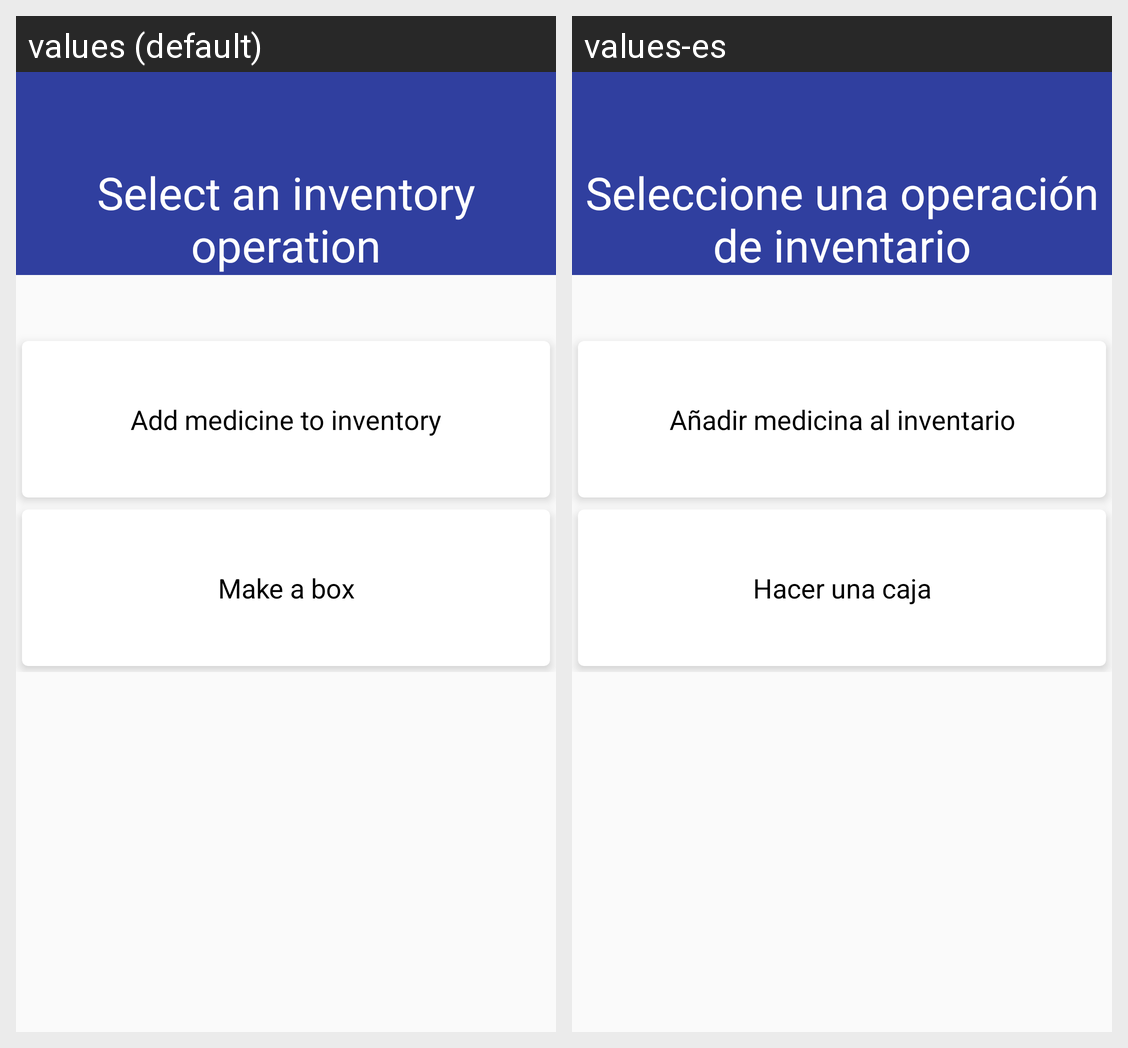

This grid shows one Android layout under two languages. Give, for every string resource on the screen, its name, the default text and each shown locale's text.
Android screen res/layout/fragment_inventory_operation.xml rendered under 2 locales, left to right: values (default), values-es. Device: Nexus 5 (rendered at 1080×1920; each locale shown at half size, 540×960, under a caption strip naming it); theme AppTheme.
Strings drawn on this screen, with the default value and each locale's value (text and hints the layout hard-codes, and strings that could not be matched under every locale, appear in the picture but are not listed):

select_inventory_operation
  values: Select an inventory operation
  values-es: Seleccione una operación de inventario

update_inventory_operation
  values: Add medicine to inventory
  values-es: Añadir medicina al inventario

make_a_box_operation
  values: Make a box
  values-es: Hacer una caja
